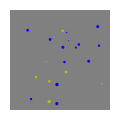

The matplotlib source for this figure: (Note: this script raises an exception after producing the figure.)
"""
Copyright (c) 2018 Shane Steinert-Threlkeld

    *****
    This program is free software: you can redistribute it and/or modify
    it under the terms of the GNU General Public License as published by
    the Free Software Foundation, either version 3 of the License, or
    (at your option) any later version.

    This program is distributed in the hope that it will be useful,
    but WITHOUT ANY WARRANTY; without even the implied warranty of
    MERCHANTABILITY or FITNESS FOR A PARTICULAR PURPOSE.  See the
    GNU General Public License for more details.

    You should have received a copy of the GNU General Public License
    along with this program.  If not, see <http://www.gnu.org/licenses/>.
    *****

This module contains methods that generate images of colored dots
for use in psychological studies, especially those testing numerical abilities.
In particular, it contains Python implementations of image generators for
all four conditions of the study presented in the paper

    * Pietroski, P., Lidz, J., Hunter, T., & Halberda, J. (2009).
        The Meaning of `Most’: Semantics, Numerosity and Psychology.
        _Mind and Language_, 24(5), 554–585.

Usage as follows:
    * each trial type has a corresponding method, e.g. `scattered_pairs`
    * these methods take a `colors_dict` argument, a dictionary whose keys
        are strings corresponding to matplotlib colors and whose values are
        the number of dots of that color, e.g.
        {'y': 9, 'b': 10}
    * each method returns a list of `Dot`, where a `Dot` is an object with
        four fields: x, y, radius, and color
    * the method `make_image` takes such a list of `Dot`s and then
        generates and saves an image to disk
"""

from collections import namedtuple
import random
import math
from matplotlib.patches import Circle
import matplotlib.pyplot as plt

# TODO: area controlled trials, i.e. smart radius
# TODO: parameterize radius size for dot-controlled trials

Dot = namedtuple('Dot', ['x', 'y', 'radius', 'color'])


def clip(val, min_val, max_val):
    """Clips `val` to be in the range [min_val, max_val]. """
    return max(min(val, max_val), min_val)


def polar_to_cartesian(theta, r):
    """Converts polar coordinates to Cartesian. """
    return r*math.cos(theta), r*math.sin(theta)


def no_overlap(dots, x, y, radius):
    """Checks whether a new dot will have any overlap with an existing
    array of dots.

    Args:
        dots: an iterable of `Dot`s
        x: x-value of center of new dot
        y: y-value of center of new dot
        r: radius of new dot

    Returns:
        True if the new dot has no overlap with any of the dots in `dots',
        False otherwise
    """
    return all([(x - dot.x)**2 + (y - dot.y)**2 >= (radius + dot.radius)**2
                for dot in dots])


def scattered_random(colors_dict, num_pixels=256, padding=16,
                     min_radius=1, max_radius=5):
    """Generates ScatteredRandom images: the dots are scattered
    randomly through the image. """
    x_min, y_min = padding, padding
    x_max, y_max = num_pixels - padding, num_pixels - padding
    dots = []
    for color in colors_dict:
        for _ in range(colors_dict[color]):
            new_dot_added = False
            while not new_dot_added:
                x = random.uniform(x_min, x_max)
                y = random.uniform(y_min, y_max)
                r = clip(random.gauss(3, 1), min_radius, max_radius)
                # avoid overlap with existing circles
                if no_overlap(dots, x, y, r):
                    dots.append(Dot(x=x, y=y, radius=r, color=color))
                    new_dot_added = True
    return dots


def scattered_pairs(colors_dict, num_pixels=256, padding=16,
                    min_radius=1, max_radius=5):
    """Generates ScatteredPairs images: the dots are paired together, one of
    each type of color.  The remaining dots in the dominant color are randomly
    scattered.

    NOTE: `colors_dict` must have only two keys. """

    x_min, y_min = padding, padding
    x_max, y_max = num_pixels - padding, num_pixels - padding

    assert len(colors_dict) == 2
    sort_dict = sorted(colors_dict.items(), key=lambda pair: pair[1])
    num_leftover = sort_dict[1][1] - sort_dict[0][1]

    dots = []
    for _ in range(sort_dict[0][1]):
        new_pair_added = False
        while not new_pair_added:
            # one circle
            x1 = random.uniform(x_min, x_max)
            y1 = random.uniform(y_min, y_max)
            r1 = clip(random.gauss(3, 1), min_radius, max_radius)
            # get second dot coordinates
            r2 = clip(random.gauss(3, 1), min_radius, max_radius)
            theta = random.uniform(0, 2*math.pi)
            dist = r1 + r2
            tmp_x2, tmp_y2 = polar_to_cartesian(theta, dist)
            x2, y2 = tmp_x2 + x1, tmp_y2 + y1
            if no_overlap(dots, x1, y1, r1) and no_overlap(dots, x2, y2, r2):
                dots.append(Dot(x=x1, y=y1, radius=r1, color=sort_dict[0][0]))
                dots.append(Dot(x=x2, y=y2, radius=r2, color=sort_dict[1][0]))
                new_pair_added = True

    for _ in range(num_leftover):
        new_dot_added = False
        while not new_dot_added:
            x = random.uniform(x_min, x_max)
            y = random.uniform(y_min, y_max)
            r = clip(random.gauss(3, 1), min_radius, max_radius)
            # avoid overlap with existing circles
            if no_overlap(dots, x, y, r):
                dots.append(Dot(x=x, y=y, radius=r, color=sort_dict[1][0]))
                new_dot_added = True

    return dots


def column_pairs_mixed(colors_dict, num_pixels=256, pad=2.5,
                       min_radius=1, max_radius=5):
    """Generates ColumnPairsMixed images: the dots are paired in two columns,
    but which color is in which column depends on the row.

    NOTE: `colors_dict` must have only two keys. """
    assert len(colors_dict) == 2
    sort_dict = sorted(colors_dict.items(), key=lambda pair: pair[1])
    center = num_pixels / 2
    x_vals = (center - max_radius - pad/2, center + max_radius + pad/2)
    y_step = max_radius + 2*pad
    y0 = center + int(sort_dict[1][1] / 2)*y_step
    num_lower = sort_dict[0][1]

    dots = []
    for row_num in range(sort_dict[1][1]):
        first_side = random.choice([0, 1])
        x1 = x_vals[first_side]
        y1 = y0 - row_num*y_step
        r1 = clip(random.gauss(3, 1), min_radius, max_radius)
        dots.append(Dot(x=x1, y=y1, radius=r1, color=sort_dict[1][0]))

        add_second = False
        if num_lower < sort_dict[1][1] - row_num:
            if random.random() < 0.5:
                add_second = True
        else:
            add_second = True

        if add_second:
            x2 = x_vals[0 if first_side == 1 else 1]
            y2 = y1
            r2 = clip(random.gauss(3, 1), min_radius, max_radius)
            dots.append(Dot(x=x2, y=y2, radius=r2, color=sort_dict[0][0]))
            num_lower -= 1

    return dots


def column_pairs_sorted(colors_dict, num_pixels=256, pad=2.5,
                        min_radius=1, max_radius=5):
    """Generates ColumnPairsSorted images: the dots are paired in two columns,
    with one color on the left and one on the right.

    NOTE: `colors_dict` must have only two keys. """
    assert len(colors_dict) == 2
    sort_dict = sorted(colors_dict.items(), key=lambda pair: pair[1])
    center = num_pixels / 2
    x_vals = (center - max_radius - pad/2, center + max_radius + pad/2)
    y_step = max_radius + 2*pad
    y0 = center + int(sort_dict[1][1] / 2)*y_step
    num_lower = sort_dict[0][1]
    lower_color_side = random.choice([0, 1])
    higher_color_side = 1 if lower_color_side == 0 else 0

    dots = []
    for row_num in range(sort_dict[1][1]):
        x1 = x_vals[higher_color_side]
        y1 = y0 - row_num*y_step
        r1 = clip(random.gauss(3, 1), min_radius, max_radius)
        dots.append(Dot(x=x1, y=y1, radius=r1, color=sort_dict[1][0]))

        if row_num < num_lower:
            x2 = x_vals[lower_color_side]
            y2 = y1
            r2 = clip(random.gauss(3, 1), min_radius, max_radius)
            dots.append(Dot(x=x2, y=y2, radius=r2, color=sort_dict[0][0]))

    return dots


def make_image(file_name, dots, num_pixels=256):
    """Make and save an image from a list of `Dot`s.

    Args:
        file_name: where to save the image
        dots: an iterable of `Dot`s to draw
        num_pixels: the saved image will be a square with num_pixels sides
    """

    plt.rcParams['axes.facecolor'] = 'grey'
    plt.rcParams['axes.linewidth'] = 0

    fig, ax = plt.subplots(figsize=(1, 1), dpi=num_pixels)

    ax.set_xlim((0, num_pixels))
    ax.set_ylim((0, num_pixels))
    for dot in dots:
        ax.add_patch(
            Circle((dot.x, dot.y), radius=dot.radius, fc=dot.color))

    ax.set_xticks([])
    ax.set_yticks([])
    plt.tight_layout(pad=0)
    fig.savefig(file_name, facecolor='grey', pad_inches=0)


def make_batch(trial_types, color_dicts, num_per_dict, out_dir='.'):

    for trial_type in trial_types:
        image_method = globals()[trial_type]
        for dict_idx in range(len(color_dicts)):
            color_dict = color_dicts[dict_idx]
            for idx in range(num_per_dict):
                make_image('{}/{}_{}_{}_{}.png'.format(
                    out_dir, trial_type,
                    '_'.join([str(key) + str(color_dict[key])
                              for key in color_dict]),
                    idx, dict_idx),
                    image_method(color_dict))


def dicts_from_ratios(ratios, dicts_per_ratio,
                      colors=['b', 'y'], dot_range=(5, 25)):
    dicts = []
    for ratio in ratios:
        # TODO: better method of generating ratios?
        multipliers = [n for n in range(1, 10) if n*min(ratio) >= dot_range[0]
                       and n*max(ratio) <= dot_range[1]]
        for idx in range(dicts_per_ratio):
            # reverse the ratio every trial to mix
            ratio = list(reversed(ratio))
            mult = random.choice(multipliers)
            dicts.append({colors[n]: mult*ratio[n] for n in range(len(colors))})
    return dicts


if __name__ == '__main__':

    ratios = [(n, n+1) for n in range(1, 10)]
    imgs_per_ratio = 100
    trial_types = ['scattered_random', 'scattered_pairs',
                   'column_pairs_mixed', 'column_pairs_sorted']
    color_dicts = dicts_from_ratios(ratios, imgs_per_ratio)
    # TODO: refactor this to get proper # imgs per bin

    # make training set
    make_batch(trial_types, color_dicts, 5, 'images/train')
    # make test set
    make_batch(trial_types, color_dicts, 1, 'images/test')
